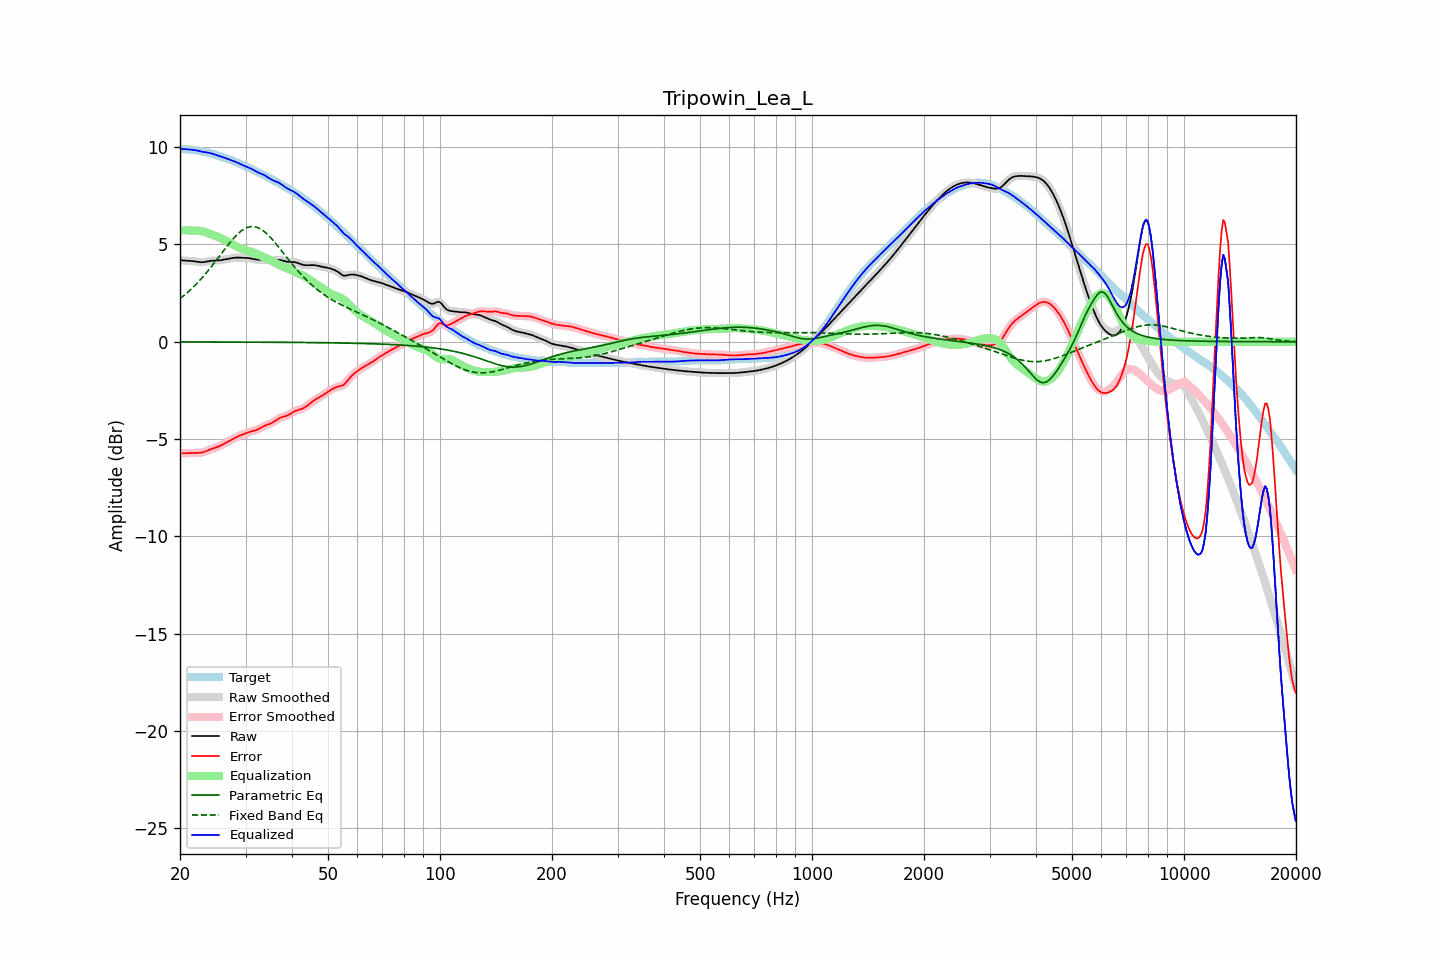

The data file committed next to this chart (first rows):
frequency, raw, error, smoothed, error_smoothed, equalization, parametric_eq, fixed_band_eq, equalized_raw, equalized_smoothed, target
20.00, 4.18, -5.73, 4.18, -5.73, 5.73, -0.01, 2.21, 9.91, 9.91, 9.91
20.20, 4.18, -5.73, 4.18, -5.73, 5.73, -0.01, 2.28, 9.91, 9.91, 9.91
20.40, 4.18, -5.72, 4.18, -5.73, 5.73, -0.01, 2.34, 9.91, 9.90, 9.90
20.61, 4.17, -5.73, 4.17, -5.73, 5.73, -0.01, 2.41, 9.90, 9.90, 9.90
20.81, 4.16, -5.73, 4.17, -5.73, 5.72, -0.01, 2.48, 9.89, 9.89, 9.89
21.02, 4.16, -5.72, 4.16, -5.72, 5.72, -0.01, 2.56, 9.88, 9.88, 9.88
21.23, 4.16, -5.72, 4.16, -5.72, 5.72, -0.01, 2.63, 9.88, 9.88, 9.88
21.44, 4.15, -5.72, 4.15, -5.72, 5.72, -0.01, 2.71, 9.87, 9.87, 9.87
21.66, 4.14, -5.71, 4.14, -5.71, 5.72, -0.01, 2.79, 9.86, 9.86, 9.86
21.87, 4.14, -5.71, 4.13, -5.71, 5.72, -0.01, 2.87, 9.85, 9.85, 9.84
22.09, 4.12, -5.71, 4.12, -5.71, 5.71, -0.01, 2.95, 9.84, 9.84, 9.83
22.31, 4.11, -5.71, 4.11, -5.71, 5.71, -0.01, 3.04, 9.82, 9.82, 9.82
22.54, 4.10, -5.71, 4.10, -5.71, 5.70, -0.01, 3.13, 9.80, 9.80, 9.80
22.76, 4.09, -5.70, 4.09, -5.70, 5.69, -0.01, 3.22, 9.78, 9.78, 9.79
22.99, 4.09, -5.68, 4.09, -5.68, 5.67, -0.01, 3.31, 9.76, 9.76, 9.77
23.22, 4.10, -5.66, 4.10, -5.66, 5.65, -0.01, 3.41, 9.75, 9.75, 9.76
23.45, 4.11, -5.63, 4.11, -5.63, 5.63, -0.01, 3.50, 9.74, 9.74, 9.74
23.69, 4.13, -5.60, 4.13, -5.60, 5.60, -0.01, 3.60, 9.72, 9.72, 9.72
23.92, 4.14, -5.56, 4.14, -5.56, 5.57, -0.01, 3.70, 9.71, 9.71, 9.70
24.16, 4.16, -5.52, 4.15, -5.53, 5.53, -0.01, 3.81, 9.69, 9.69, 9.68
24.40, 4.16, -5.49, 4.16, -5.49, 5.50, -0.01, 3.91, 9.67, 9.67, 9.66
24.65, 4.17, -5.47, 4.17, -5.47, 5.47, -0.01, 4.02, 9.64, 9.64, 9.63
24.89, 4.17, -5.44, 4.17, -5.44, 5.44, -0.01, 4.12, 9.61, 9.61, 9.61
25.14, 4.17, -5.41, 4.17, -5.41, 5.41, -0.01, 4.23, 9.58, 9.58, 9.59
25.39, 4.18, -5.38, 4.18, -5.38, 5.37, -0.01, 4.34, 9.55, 9.55, 9.56
25.65, 4.19, -5.34, 4.19, -5.34, 5.34, -0.01, 4.45, 9.53, 9.53, 9.53
25.91, 4.20, -5.30, 4.20, -5.30, 5.30, -0.01, 4.56, 9.50, 9.50, 9.50
26.16, 4.22, -5.26, 4.22, -5.26, 5.26, -0.01, 4.67, 9.48, 9.47, 9.48
26.43, 4.23, -5.21, 4.23, -5.21, 5.21, -0.01, 4.78, 9.45, 9.45, 9.45
26.69, 4.25, -5.17, 4.25, -5.17, 5.17, -0.01, 4.88, 9.42, 9.42, 9.42
26.96, 4.26, -5.12, 4.26, -5.12, 5.12, -0.01, 4.99, 9.39, 9.39, 9.39
27.23, 4.28, -5.08, 4.28, -5.08, 5.08, -0.01, 5.09, 9.36, 9.36, 9.36
27.50, 4.29, -5.03, 4.29, -5.03, 5.03, -0.01, 5.19, 9.32, 9.32, 9.33
27.77, 4.31, -4.99, 4.31, -4.99, 4.99, -0.01, 5.28, 9.29, 9.29, 9.30
28.05, 4.32, -4.94, 4.32, -4.94, 4.94, -0.01, 5.38, 9.26, 9.26, 9.26
28.33, 4.32, -4.90, 4.32, -4.90, 4.90, -0.01, 5.46, 9.23, 9.23, 9.22
28.62, 4.33, -4.86, 4.33, -4.86, 4.87, -0.02, 5.55, 9.19, 9.19, 9.19
28.90, 4.33, -4.83, 4.32, -4.83, 4.83, -0.02, 5.62, 9.15, 9.15, 9.15
29.19, 4.32, -4.79, 4.32, -4.79, 4.79, -0.02, 5.69, 9.11, 9.11, 9.12
29.48, 4.31, -4.77, 4.31, -4.76, 4.76, -0.02, 5.75, 9.07, 9.08, 9.08
29.78, 4.31, -4.73, 4.31, -4.73, 4.73, -0.02, 5.80, 9.04, 9.04, 9.04
30.08, 4.31, -4.70, 4.31, -4.70, 4.70, -0.02, 5.84, 9.01, 9.01, 9.01
30.38, 4.30, -4.67, 4.30, -4.67, 4.67, -0.02, 5.88, 8.98, 8.97, 8.97
30.68, 4.30, -4.64, 4.29, -4.64, 4.65, -0.02, 5.90, 8.94, 8.94, 8.94
30.99, 4.28, -4.61, 4.28, -4.61, 4.62, -0.02, 5.92, 8.90, 8.90, 8.90
31.30, 4.27, -4.59, 4.27, -4.59, 4.59, -0.02, 5.92, 8.86, 8.86, 8.86
31.61, 4.25, -4.57, 4.25, -4.57, 4.57, -0.02, 5.92, 8.81, 8.81, 8.82
31.93, 4.23, -4.55, 4.23, -4.55, 4.54, -0.02, 5.90, 8.77, 8.77, 8.78
32.24, 4.22, -4.52, 4.22, -4.52, 4.50, -0.02, 5.88, 8.72, 8.72, 8.73
32.57, 4.21, -4.48, 4.22, -4.48, 4.47, -0.02, 5.84, 8.68, 8.68, 8.69
32.89, 4.22, -4.43, 4.22, -4.43, 4.43, -0.02, 5.80, 8.65, 8.65, 8.65
33.22, 4.22, -4.39, 4.22, -4.39, 4.39, -0.02, 5.75, 8.62, 8.62, 8.61
33.55, 4.22, -4.34, 4.22, -4.34, 4.36, -0.02, 5.69, 8.58, 8.58, 8.57
33.89, 4.22, -4.31, 4.22, -4.31, 4.32, -0.02, 5.62, 8.54, 8.54, 8.52
34.23, 4.21, -4.27, 4.21, -4.27, 4.28, -0.02, 5.55, 8.49, 8.49, 8.48
34.57, 4.19, -4.24, 4.19, -4.24, 4.24, -0.02, 5.47, 8.43, 8.43, 8.43
34.92, 4.18, -4.21, 4.18, -4.21, 4.20, -0.02, 5.38, 8.38, 8.38, 8.39
35.27, 4.17, -4.17, 4.17, -4.17, 4.16, -0.02, 5.29, 8.33, 8.33, 8.35
35.62, 4.18, -4.13, 4.18, -4.13, 4.11, -0.02, 5.20, 8.29, 8.29, 8.30
35.97, 4.19, -4.08, 4.19, -4.07, 4.07, -0.02, 5.10, 8.26, 8.26, 8.26
... 635 more rows
